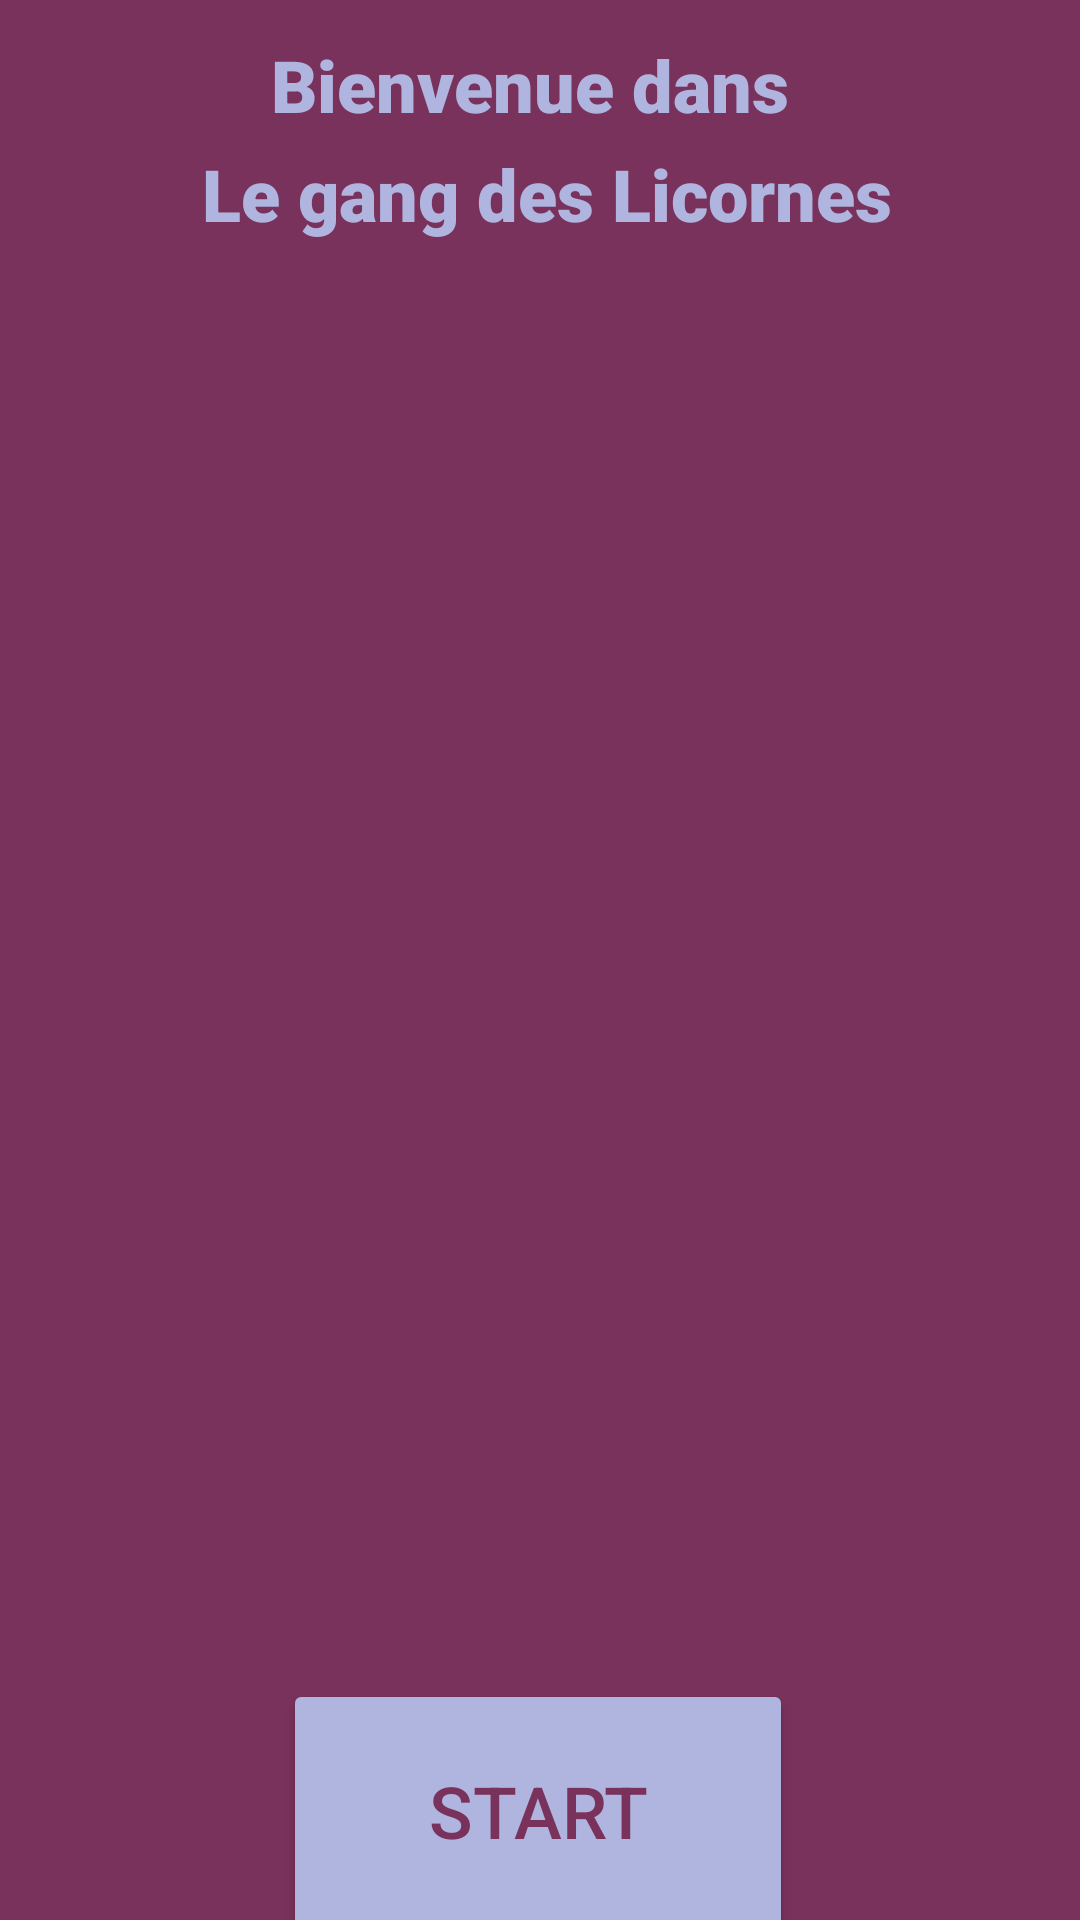

Produce the Android XML layout that renders to this screen, including the resource entries it uses.
<!-- AndroidManifest.xml: application theme Theme.EmisApplication -->
<!-- res/layout/activity_main.xml -->
<?xml version="1.0" encoding="utf-8"?>
<androidx.constraintlayout.widget.ConstraintLayout xmlns:android="http://schemas.android.com/apk/res/android"
    xmlns:app="http://schemas.android.com/apk/res-auto"
    xmlns:tools="http://schemas.android.com/tools"
    android:layout_width="match_parent"
    android:layout_height="match_parent"
    tools:context=".ui.main.MainActivity">

    <ImageView
        android:id="@+id/licorne"
        android:layout_width="372dp"
        android:layout_height="479dp"
        android:src="@drawable/licorne"
        app:layout_constraintBottom_toBottomOf="parent"
        app:layout_constraintEnd_toEndOf="parent"
        app:layout_constraintStart_toStartOf="parent"
        app:layout_constraintTop_toTopOf="parent" />

    <TextView
        android:layout_width="wrap_content"
        android:layout_height="wrap_content"
        android:fontFamily="sans-serif-black"
        android:lineSpacingExtra="8sp"
        android:text="@string/bienvenue_dans_n_le_gang_des_licornes"
        android:textAlignment="center"
        android:textColor="#B0B5E0"
        android:textSize="24sp"
        android:textStyle="bold"
        app:layout_constraintBottom_toTopOf="@+id/licorne"
        app:layout_constraintEnd_toEndOf="parent"
        app:layout_constraintHorizontal_bias="0.495"
        app:layout_constraintStart_toStartOf="parent"
        app:layout_constraintTop_toTopOf="parent"
        app:layout_constraintVertical_bias="1.0" />

    <Button
        android:id="@+id/buttonStart"
        android:layout_width="170dp"
        android:layout_height="88dp"
        android:backgroundTint="#B0B5E0"
        android:text="@string/start"
        android:textColor="#79325B"
        android:textSize="24sp"
        app:layout_constraintBottom_toBottomOf="parent"
        app:layout_constraintEnd_toEndOf="parent"
        app:layout_constraintHorizontal_bias="0.497"
        app:layout_constraintStart_toStartOf="parent"
        app:layout_constraintTop_toBottomOf="@+id/licorne"
        app:layout_constraintVertical_bias="0.0" />


</androidx.constraintlayout.widget.ConstraintLayout>
<!-- resources referenced by this layout -->
<resources>
  <string name="bienvenue_dans_n_le_gang_des_licornes">Bienvenue dans \n Le gang des Licornes</string>
  <string name="start">Start</string>
  <style name="Theme.EmisApplication" parent="Base.Theme.EmisApplication" />
  <style name="Base.Theme.EmisApplication" parent="Theme.Material3.DayNight.NoActionBar">
          
          <item name="colorPrimary">@color/mauve</item>
          <item name="android:actionBarWidgetTheme">@color/mauve</item>
          <item name="android:colorBackground">@color/mauve</item>
  
      </style>
  <color name="mauve">#FF79325B</color>
</resources>
